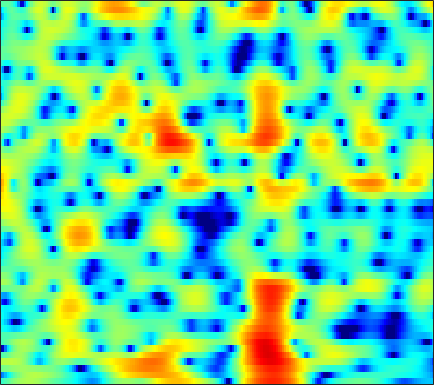

The data file committed next to this chart (first rows):
-3.172, -2.6863, -2.0395, -1.3881, -0.91598, -0.3331, 0.1888, 0.53577, 0.93169, 1.2478, 1.4883, 1.6176, 1.7213, 1.745, 1.7096, 1.6085, 1.4413, 1.2719, 0.99767, 0.66543, 0.30043, 0.008953, -0.38932, -0.77322
-10.61, -9.207, -7.223, -5.417, -4.227, -2.869, -1.742, -1.028, -0.2245, 0.4249, 0.9411, 1.25, 1.568, 1.789, 1.898, 1.976, 1.982, 1.943, 1.843, 1.69, 1.488, 1.306, 1.027, 0.7104
-0.7, -0.54, -0.2928, -0.01493, 0.1931, 0.4584, 0.6928, 0.8369, 0.9813, 1.063, 1.083, 1.054, 0.9686, 0.8409, 0.7256, 0.5611, 0.4, 0.2889, 0.1603, 0.06201, -0.01965, -0.07988, -0.1737, -0.3021
1.978, 2.023, 2.081, 2.13, 2.156, 2.155, 2.092, 1.99, 1.759, 1.399, 0.8719, 0.3501, -0.5424, -1.694, -2.75, -4.402, -6.213, -7.393, -7.952, -6.99, -5.299, -4.025, -2.545, -1.359
-1.854, -1.8, -1.446, -0.8746, -0.3843, 0.2318, 0.7158, 0.9702, 1.139, 1.094, 0.8113, 0.4477, -0.2564, -1.211, -2.083, -3.416, -4.76, -5.55, -5.902, -5.289, -4.068, -3.029, -1.685, -0.4709
-18.19, -16.92, -10.04, -5.973, -3.899, -1.902, -0.5116, 0.2421, 0.9434, 1.335, 1.471, 1.431, 1.195, 0.7814, 0.3827, -0.2412, -0.9204, -1.437, -2.076, -2.578, -2.827, -2.78, -2.354, -1.542
-2.146, -2.025, -1.638, -1.063, -0.5678, 0.09156, 0.6765, 1.053, 1.454, 1.713, 1.828, 1.812, 1.649, 1.31, 0.9278, 0.2137, -0.7734, -1.751, -3.498, -6.045, -10.15, -15.64, -18.7, -9.599
-1.961, -1.929, -1.885, -1.813, -1.735, -1.602, -1.425, -1.255, -1.012, -0.7567, -0.5105, -0.3481, -0.1867, -0.1103, -0.1146, -0.2112, -0.4078, -0.6187, -0.9531, -1.288, -1.514, -1.539, -1.298, -0.7387
-3.795, -4.121, -4.675, -5.333, -5.845, -6.448, -6.778, -6.747, -6.305, -5.507, -4.55, -3.832, -2.932, -2.136, -1.62, -1.037, -0.5556, -0.2366, 0.146, 0.5025, 0.8572, 1.144, 1.551, 1.989
-4.784, -5.514, -6.82, -8.656, -10.56, -14.38, -22.15, -34.13, -17.42, -11.88, -8.582, -6.83, -5.063, -3.731, -2.934, -2.066, -1.351, -0.8805, -0.292, 0.2837, 0.8635, 1.309, 1.914, 2.514
-4.104, -4.641, -5.433, -6.305, -6.975, -7.779, -8.254, -8.244, -7.705, -6.772, -5.703, -4.957, -4.123, -3.517, -3.23, -3.012, -2.927, -2.881, -2.729, -2.317, -1.573, -0.8256, 0.3028, 1.463
-4.683, -5.088, -5.399, -5.404, -5.23, -4.83, -4.316, -3.888, -3.338, -2.818, -2.401, -2.2, -2.122, -2.335, -2.749, -3.723, -5.383, -7.302, -11.34, -15.69, -10.94, -6.929, -3.125, -0.4114
-11.17, -13.9, -15.19, -11.8, -9.175, -6.485, -4.522, -3.404, -2.261, -1.407, -0.8532, -0.5991, -0.4953, -0.6582, -0.9645, -1.624, -2.557, -3.367, -4.373, -4.77, -4.116, -3.106, -1.513, 0.06408
-7.662, -8.494, -8.651, -7.471, -6.178, -4.473, -3.037, -2.164, -1.216, -0.4823, 0.07234, 0.3943, 0.6957, 0.8562, 0.8884, 0.7943, 0.5932, 0.3977, 0.1118, -0.178, -0.4192, -0.5429, -0.5988, -0.4752
-1.017, -0.9574, -0.897, -0.8123, -0.734, -0.665, -0.6304, -0.6339, -0.6153, -0.5159, -0.2407, 0.1071, 0.6796, 1.283, 1.682, 2.076, 2.241, 2.192, 1.877, 1.209, 0.09846, -1.125, -3.472, -7.011
1.493, 1.464, 1.265, 0.8675, 0.4011, -0.4951, -1.831, -3.203, -5.7, -8.658, -9.311, -7.21, -3.959, -1.454, -0.06785, 1.258, 2.076, 2.392, 2.456, 2.137, 1.428, 0.6404, -0.7088, -2.103
0.417, 0.3577, 0.1533, -0.2377, -0.6795, -1.514, -2.682, -3.797, -5.559, -7.16, -7.443, -6.392, -4.302, -2.341, -1.138, 0.1021, 0.9643, 1.409, 1.75, 1.854, 1.781, 1.646, 1.418, 1.217
-1.628, -1.465, -1.306, -1.241, -1.259, -1.366, -1.539, -1.689, -1.847, -1.894, -1.73, -1.482, -0.9968, -0.4399, -0.02224, 0.4739, 0.8496, 1.059, 1.232, 1.292, 1.27, 1.221, 1.129, 1.037
-3.813, -3.215, -2.52, -1.932, -1.557, -1.121, -0.7508, -0.5027, -0.196, 0.09748, 0.391, 0.6016, 0.8577, 1.074, 1.196, 1.292, 1.303, 1.235, 1.066, 0.8172, 0.5061, 0.2616, -0.03453, -0.2506
-5.522, -4.497, -3.385, -2.455, -1.827, -1.059, -0.3373, 0.1711, 0.7982, 1.354, 1.806, 2.078, 2.335, 2.463, 2.465, 2.331, 2.042, 1.703, 1.085, 0.2735, -0.7304, -1.595, -2.784, -3.753
-5.699, -5.164, -4.594, -3.998, -3.44, -2.473, -1.325, -0.4286, 0.7026, 1.683, 2.45, 2.885, 3.265, 3.419, 3.387, 3.139, 2.651, 2.137, 1.205, -0.05509, -1.743, -3.43, -6.649, -12.43
-6.102, -7.039, -9.021, -11.71, -12.48, -9.419, -5.553, -3.243, -0.9073, 0.7623, 1.925, 2.525, 2.989, 3.123, 3.028, 2.668, 2.058, 1.47, 0.537, -0.514, -1.614, -2.423, -3.384, -3.964
-4.336, -5.103, -6.525, -7.992, -8.239, -6.573, -4.002, -2.238, -0.3538, 0.9927, 1.894, 2.284, 2.484, 2.325, 1.992, 1.287, 0.2883, -0.6515, -2.065, -3.526, -4.702, -5.107, -4.824, -3.777
-1.508, -1.247, -1, -0.7359, -0.4539, 0.04543, 0.6492, 1.108, 1.632, 2.001, 2.132, 2.054, 1.726, 1.129, 0.491, -0.6393, -2.127, -3.555, -6.068, -9.832, -17.06, -37.99, -14.3, -8.114
0.1936, 0.8005, 1.405, 1.854, 2.097, 2.324, 2.447, 2.455, 2.344, 2.062, 1.576, 1.094, 0.2637, -0.7429, -1.608, -2.887, -4.205, -5.198, -6.516, -7.67, -8.39, -8.339, -7.385, -5.719
2.245, 2.715, 3.176, 3.444, 3.531, 3.507, 3.309, 3.05, 2.541, 1.815, 0.8712, -0.001696, -1.406, -3.103, -4.514, -6.491, -8.223, -9.038, -9.187, -8.54, -7.54, -6.712, -5.548, -4.407
4.106, 4.306, 4.443, 4.425, 4.319, 4.046, 3.616, 3.186, 2.449, 1.508, 0.3217, -0.7961, -2.615, -4.958, -7.238, -11.44, -19.22, -38.16, -17.46, -11.94, -8.892, -7.313, -5.736, -4.578
5.095, 5.033, 4.817, 4.488, 4.173, 3.673, 3.106, 2.624, 1.896, 1.046, 0.004844, -0.8642, -2.227, -3.803, -5.094, -6.786, -8.202, -8.777, -8.672, -7.873, -6.838, -6.069, -5.189, -4.53
5.914, 5.496, 4.761, 3.877, 3.188, 2.338, 1.662, 1.288, 0.8751, 0.453, -0.0783, -0.5642, -1.39, -2.345, -3.096, -4.018, -4.797, -5.185, -5.402, -5.32, -4.984, -4.667, -4.237, -3.858
7.489, 6.544, 4.818, 2.479, 0.3609, -2.424, -3.375, -2.563, -1.087, -0.1142, 0.263, 0.08812, -0.5435, -1.571, -2.565, -4.053, -5.34, -5.942, -6.17, -5.824, -5.21, -4.71, -4.069, -3.44
8.342, 7.291, 5.341, 2.622, -0.06431, -4.216, -5.323, -3.399, -1.035, 0.2803, 0.6519, 0.4313, -0.4929, -2.241, -4.165, -8.03, -14.45, -22.79, -15.91, -11.1, -9.079, -8.352, -7.868, -7.413
6.787, 6.199, 5.234, 4.128, 3.293, 2.323, 1.665, 1.387, 1.177, 0.9343, 0.4624, -0.05049, -1.126, -2.651, -4.061, -6.284, -8.466, -9.658, -10.41, -10.66, -11.28, -12.48, -15.94, -26.38
5.056, 4.818, 4.41, 3.933, 3.555, 3.073, 2.605, 2.27, 1.832, 1.35, 0.7949, 0.2849, -0.5331, -1.465, -2.232, -3.32, -4.394, -5.198, -6.176, -7.128, -8.065, -8.805, -9.723, -10.16
3.419, 3.337, 3.17, 2.958, 2.789, 2.557, 2.315, 2.119, 1.842, 1.526, 1.163, 0.8224, 0.3461, -0.2097, -0.693, -1.35, -2.081, -2.622, -3.34, -4.037, -4.688, -5.095, -5.457, -5.583
1.876, 1.762, 1.605, 1.493, 1.456, 1.447, 1.492, 1.533, 1.558, 1.544, 1.459, 1.381, 1.201, 0.9362, 0.6914, 0.2919, -0.1923, -0.5983, -1.234, -1.933, -2.682, -3.228, -3.878, -4.309
0.3096, -0.3057, -1.007, -1.258, -1.102, -0.5506, 0.1076, 0.5692, 1.065, 1.432, 1.7, 1.867, 2.002, 2.093, 2.122, 2.024, 1.802, 1.483, 0.8768, 0.006177, -1.167, -2.302, -4.204, -6.394
-1.741, -4.416, -10.15, -13.37, -8.698, -4.432, -2.162, -1.202, -0.4913, -0.1561, 0.1484, 0.4169, 1.017, 1.736, 2.227, 2.751, 3.005, 3.001, 2.719, 2.052, 0.9434, -0.2733, -2.543, -5.875
-0.4798, -1.944, -3.825, -4.686, -4.394, -3.556, -3.118, -3.281, -4.363, -6.5, -9.121, -9.202, -6.045, -2.941, -1.236, 0.391, 1.372, 1.824, 2.052, 1.963, 1.618, 1.257, 0.7116, 0.256
1.844, 1.421, 0.8502, 0.3206, -0.04725, -0.6035, -1.378, -2.22, -3.879, -6.222, -8.573, -8.885, -6.597, -4.075, -2.584, -1.224, -0.3546, 0.0168, 0.2573, 0.3312, 0.3276, 0.3352, 0.3867, 0.5387
2.828, 2.793, 2.666, 2.475, 2.263, 1.898, 1.404, 0.9568, 0.2943, -0.3788, -0.8904, -1.132, -1.178, -1.13, -1.088, -1.19, -1.479, -1.837, -2.395, -2.883, -3.133, -3.087, -2.727, -2.131
2.389, 2.652, 2.941, 3.139, 3.219, 3.239, 3.146, 3.001, 2.738, 2.406, 1.993, 1.659, 1.089, 0.4, -0.271, -1.405, -2.985, -4.508, -7.118, -10.41, -12.78, -11.96, -9.192, -6.84
0.432, 1.041, 1.808, 2.461, 2.879, 3.299, 3.576, 3.682, 3.678, 3.522, 3.2, 2.845, 2.196, 1.326, 0.4769, -0.9349, -2.793, -4.532, -7.505, -11.09, -13.68, -13.18, -10.82, -8.756
-3.363, -2.065, -0.4779, 0.876, 1.716, 2.598, 3.234, 3.564, 3.809, 3.843, 3.691, 3.434, 2.952, 2.241, 1.592, 0.5098, -0.7768, -1.884, -3.444, -5.004, -6.37, -7.182, -8.056, -8.604
-8.236, -5.324, -2.552, -0.5378, 0.608, 1.792, 2.638, 3.087, 3.487, 3.671, 3.665, 3.556, 3.258, 2.819, 2.401, 1.708, 0.8816, 0.1589, -0.9543, -2.29, -3.892, -5.375, -7.987, -12
-5.728, -4.282, -2.537, -1.085, -0.1785, 0.8138, 1.563, 1.975, 2.33, 2.499, 2.493, 2.423, 2.24, 2.045, 1.862, 1.625, 1.323, 1.033, 0.4955, -0.2396, -1.259, -2.231, -3.774, -5.503
-3.675, -3.427, -2.948, -2.32, -1.783, -1.074, -0.4648, -0.136, 0.05576, -0.04392, -0.3939, -0.7782, -1.209, -1.375, -1.2, -0.6602, -0.006555, 0.4318, 0.8582, 1.059, 1.029, 0.8967, 0.6329, 0.3773
-4.863, -5.818, -6.738, -6.586, -5.739, -4.289, -3.048, -2.45, -2.171, -2.608, -3.887, -5.575, -9.098, -12.3, -9.945, -5.477, -2.32, -0.6791, 0.8669, 1.855, 2.47, 2.742, 2.915, 2.968
-6.44, -9.649, -18.13, -18.63, -11.34, -6.679, -4.133, -3.007, -2.278, -2.309, -3.082, -4.101, -5.829, -6.695, -5.737, -3.291, -0.978, 0.4267, 1.826, 2.761, 3.319, 3.529, 3.593, 3.455
-2.962, -3.835, -4.639, -4.663, -4.143, -3.075, -2.012, -1.357, -0.7432, -0.3992, -0.2899, -0.2769, -0.2268, -0.02388, 0.3166, 0.9334, 1.639, 2.139, 2.671, 3.001, 3.062, 2.926, 2.51, 1.799
-1.142, -1.289, -1.362, -1.262, -1.08, -0.7229, -0.3159, -0.01527, 0.3509, 0.6527, 0.9132, 1.081, 1.319, 1.576, 1.784, 2.067, 2.34, 2.493, 2.578, 2.492, 2.17, 1.746, 0.8689, -0.4419
-1.405, -1.194, -0.9017, -0.5967, -0.3725, -0.09855, 0.1564, 0.325, 0.5257, 0.7003, 0.8785, 1.019, 1.221, 1.462, 1.643, 1.897, 2.109, 2.221, 2.269, 2.14, 1.81, 1.392, 0.5538, -0.6356
-2.925, -2.241, -1.49, -0.9236, -0.609, -0.3286, -0.187, -0.1554, -0.1983, -0.2794, -0.3557, -0.346, -0.2223, 0.06391, 0.3787, 0.8666, 1.345, 1.663, 1.988, 2.146, 2.108, 1.94, 1.534, 0.9203
-4.343, -3.25, -2.185, -1.481, -1.149, -0.9429, -1.025, -1.269, -1.831, -2.628, -3.544, -4.13, -4.367, -3.764, -2.852, -1.471, -0.1579, 0.6732, 1.538, 2.149, 2.502, 2.626, 2.631, 2.467
-4.214, -3.441, -2.584, -1.958, -1.672, -1.566, -1.821, -2.299, -3.397, -5.263, -8.361, -12.36, -23.15, -13.06, -8.115, -4.151, -1.585, -0.2042, 1.111, 1.994, 2.559, 2.82, 2.992, 3.035
-4.945, -4.284, -3.334, -2.516, -2.085, -1.802, -1.85, -2.121, -2.799, -3.825, -5.101, -5.997, -6.435, -5.477, -4.104, -2.176, -0.5234, 0.4468, 1.404, 1.985, 2.263, 2.308, 2.234, 2.137
-9.45, -6.901, -4.431, -2.829, -2.045, -1.45, -1.262, -1.301, -1.498, -1.694, -1.756, -1.67, -1.262, -0.5696, 0.0436, 0.9268, 1.708, 2.135, 2.445, 2.374, 1.856, 1.176, -0.01915, -1.258
-6.771, -4.937, -3.029, -1.843, -1.356, -1.194, -1.521, -1.993, -2.726, -3.198, -2.974, -2.303, -1.058, 0.3064, 1.235, 2.286, 3.023, 3.363, 3.433, 3.01, 1.946, 0.5919, -2.381, -8.15
-1.796, -1.615, -1.358, -1.303, -1.522, -2.253, -3.664, -5.37, -9.09, -16.4, -15.84, -9.682, -5.013, -2.083, -0.4874, 1.046, 2.097, 2.611, 2.941, 2.878, 2.451, 1.88, 0.8885, -0.08506
